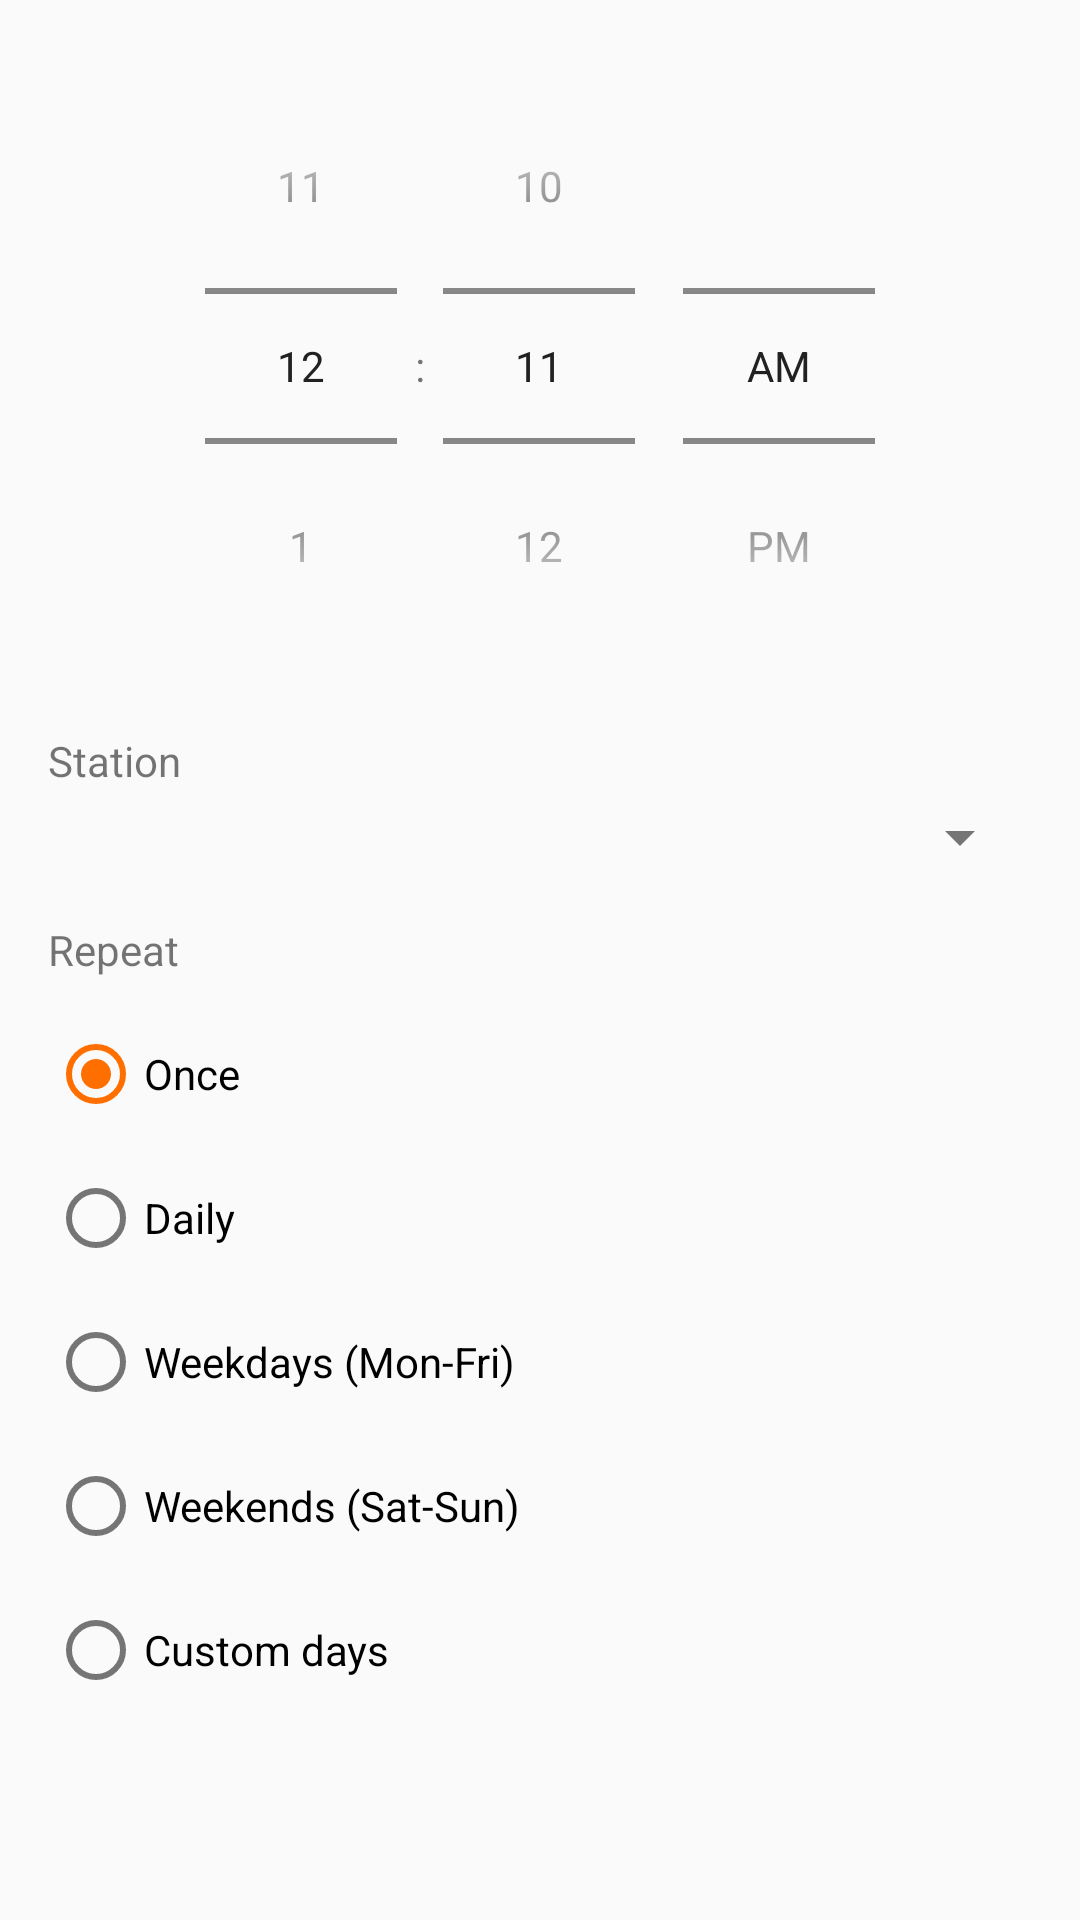

Layout XML and referenced resources for this Android screen:
<!-- AndroidManifest.xml: application theme Theme.RadioPlayer -->
<!-- res/layout/dialog_alarm.xml -->
<?xml version="1.0" encoding="utf-8"?>
<ScrollView xmlns:android="http://schemas.android.com/apk/res/android"
    xmlns:app="http://schemas.android.com/apk/res-auto"
    android:layout_width="match_parent"
    android:layout_height="wrap_content"
    android:fillViewport="true">

    <LinearLayout
        android:layout_width="match_parent"
        android:layout_height="wrap_content"
        android:orientation="vertical"
        android:padding="16dp">

        <TimePicker
            android:id="@+id/timePicker"
            android:layout_width="wrap_content"
            android:layout_height="wrap_content"
            android:layout_gravity="center_horizontal"
            android:timePickerMode="spinner"
            android:layout_marginBottom="16dp" />

        <TextView
            android:layout_width="wrap_content"
            android:layout_height="wrap_content"
            android:text="Station"
            android:textSize="14sp"
            android:layout_marginBottom="4dp" />

        <Spinner
            android:id="@+id/stationSpinner"
            android:layout_width="match_parent"
            android:layout_height="wrap_content"
            android:layout_marginBottom="16dp" />

        <TextView
            android:layout_width="wrap_content"
            android:layout_height="wrap_content"
            android:text="Repeat"
            android:textSize="14sp"
            android:layout_marginBottom="8dp" />

        <RadioGroup
            android:id="@+id/repeatGroup"
            android:layout_width="match_parent"
            android:layout_height="wrap_content"
            android:layout_marginBottom="8dp">

            <RadioButton
                android:id="@+id/rbOnce"
                android:layout_width="wrap_content"
                android:layout_height="wrap_content"
                android:text="Once"
                android:checked="true" />

            <RadioButton
                android:id="@+id/rbDaily"
                android:layout_width="wrap_content"
                android:layout_height="wrap_content"
                android:text="Daily" />

            <RadioButton
                android:id="@+id/rbWeekdays"
                android:layout_width="wrap_content"
                android:layout_height="wrap_content"
                android:text="Weekdays (Mon-Fri)" />

            <RadioButton
                android:id="@+id/rbWeekends"
                android:layout_width="wrap_content"
                android:layout_height="wrap_content"
                android:text="Weekends (Sat-Sun)" />

            <RadioButton
                android:id="@+id/rbCustom"
                android:layout_width="wrap_content"
                android:layout_height="wrap_content"
                android:text="Custom days" />

        </RadioGroup>

        <LinearLayout
            android:id="@+id/customDaysLayout"
            android:layout_width="match_parent"
            android:layout_height="wrap_content"
            android:orientation="vertical"
            android:visibility="gone"
            android:layout_marginBottom="16dp">

            <LinearLayout
                android:layout_width="match_parent"
                android:layout_height="wrap_content"
                android:orientation="horizontal">

                <CheckBox
                    android:id="@+id/cbSun"
                    android:layout_width="0dp"
                    android:layout_height="wrap_content"
                    android:layout_weight="1"
                    android:text="Sun" />

                <CheckBox
                    android:id="@+id/cbMon"
                    android:layout_width="0dp"
                    android:layout_height="wrap_content"
                    android:layout_weight="1"
                    android:text="Mon" />

                <CheckBox
                    android:id="@+id/cbTue"
                    android:layout_width="0dp"
                    android:layout_height="wrap_content"
                    android:layout_weight="1"
                    android:text="Tue" />

                <CheckBox
                    android:id="@+id/cbWed"
                    android:layout_width="0dp"
                    android:layout_height="wrap_content"
                    android:layout_weight="1"
                    android:text="Wed" />

            </LinearLayout>

            <LinearLayout
                android:layout_width="match_parent"
                android:layout_height="wrap_content"
                android:orientation="horizontal"
                android:layout_marginTop="8dp">

                <CheckBox
                    android:id="@+id/cbThu"
                    android:layout_width="0dp"
                    android:layout_height="wrap_content"
                    android:layout_weight="1"
                    android:text="Thu" />

                <CheckBox
                    android:id="@+id/cbFri"
                    android:layout_width="0dp"
                    android:layout_height="wrap_content"
                    android:layout_weight="1"
                    android:text="Fri" />

                <CheckBox
                    android:id="@+id/cbSat"
                    android:layout_width="0dp"
                    android:layout_height="wrap_content"
                    android:layout_weight="1"
                    android:text="Sat" />

                <Space
                    android:layout_width="0dp"
                    android:layout_height="wrap_content"
                    android:layout_weight="1" />

            </LinearLayout>

        </LinearLayout>

    </LinearLayout>

</ScrollView>
<!-- resources referenced by this layout -->
<resources>
  <style name="Theme.RadioPlayer" parent="Theme.MaterialComponents.DayNight.NoActionBar">
          <item name="colorPrimary">@color/colorPrimary</item>
          <item name="colorPrimaryDark">@color/colorPrimaryDark</item>
          <item name="colorAccent">@color/colorAccent</item>
          <item name="colorOnPrimary">@color/colorOnPrimary</item>
          <item name="android:colorBackground">@color/colorBackground</item>
          <item name="colorSurface">@color/colorSurface</item>
          <item name="colorOnSurface">@color/colorOnSurface</item>
          <item name="android:textColorPrimary">@color/colorTextPrimary</item>
          <item name="android:textColorSecondary">@color/colorTextSecondary</item>
          <item name="actionBarPopupTheme">@style/ThemeOverlay.AppCompat.DayNight</item>
          <item name="actionBarTheme">@style/ThemeOverlay.MaterialComponents.Dark.ActionBar</item>
          <item name="spectrumBarColor">@color/spectrum_bar</item>
      </style>
  <color name="colorPrimary">#1976D2</color>
  <color name="colorPrimaryDark">#0D47A1</color>
  <color name="colorAccent">#FF6F00</color>
  <color name="colorOnPrimary">#FFFFFF</color>
  <color name="colorBackground">#FAFAFA</color>
  <color name="colorSurface">#FFFFFF</color>
  <color name="colorOnSurface">#212121</color>
  <color name="colorTextPrimary">#212121</color>
  <color name="colorTextSecondary">#757575</color>
  <color name="spectrum_bar">#1976D2</color>
</resources>
